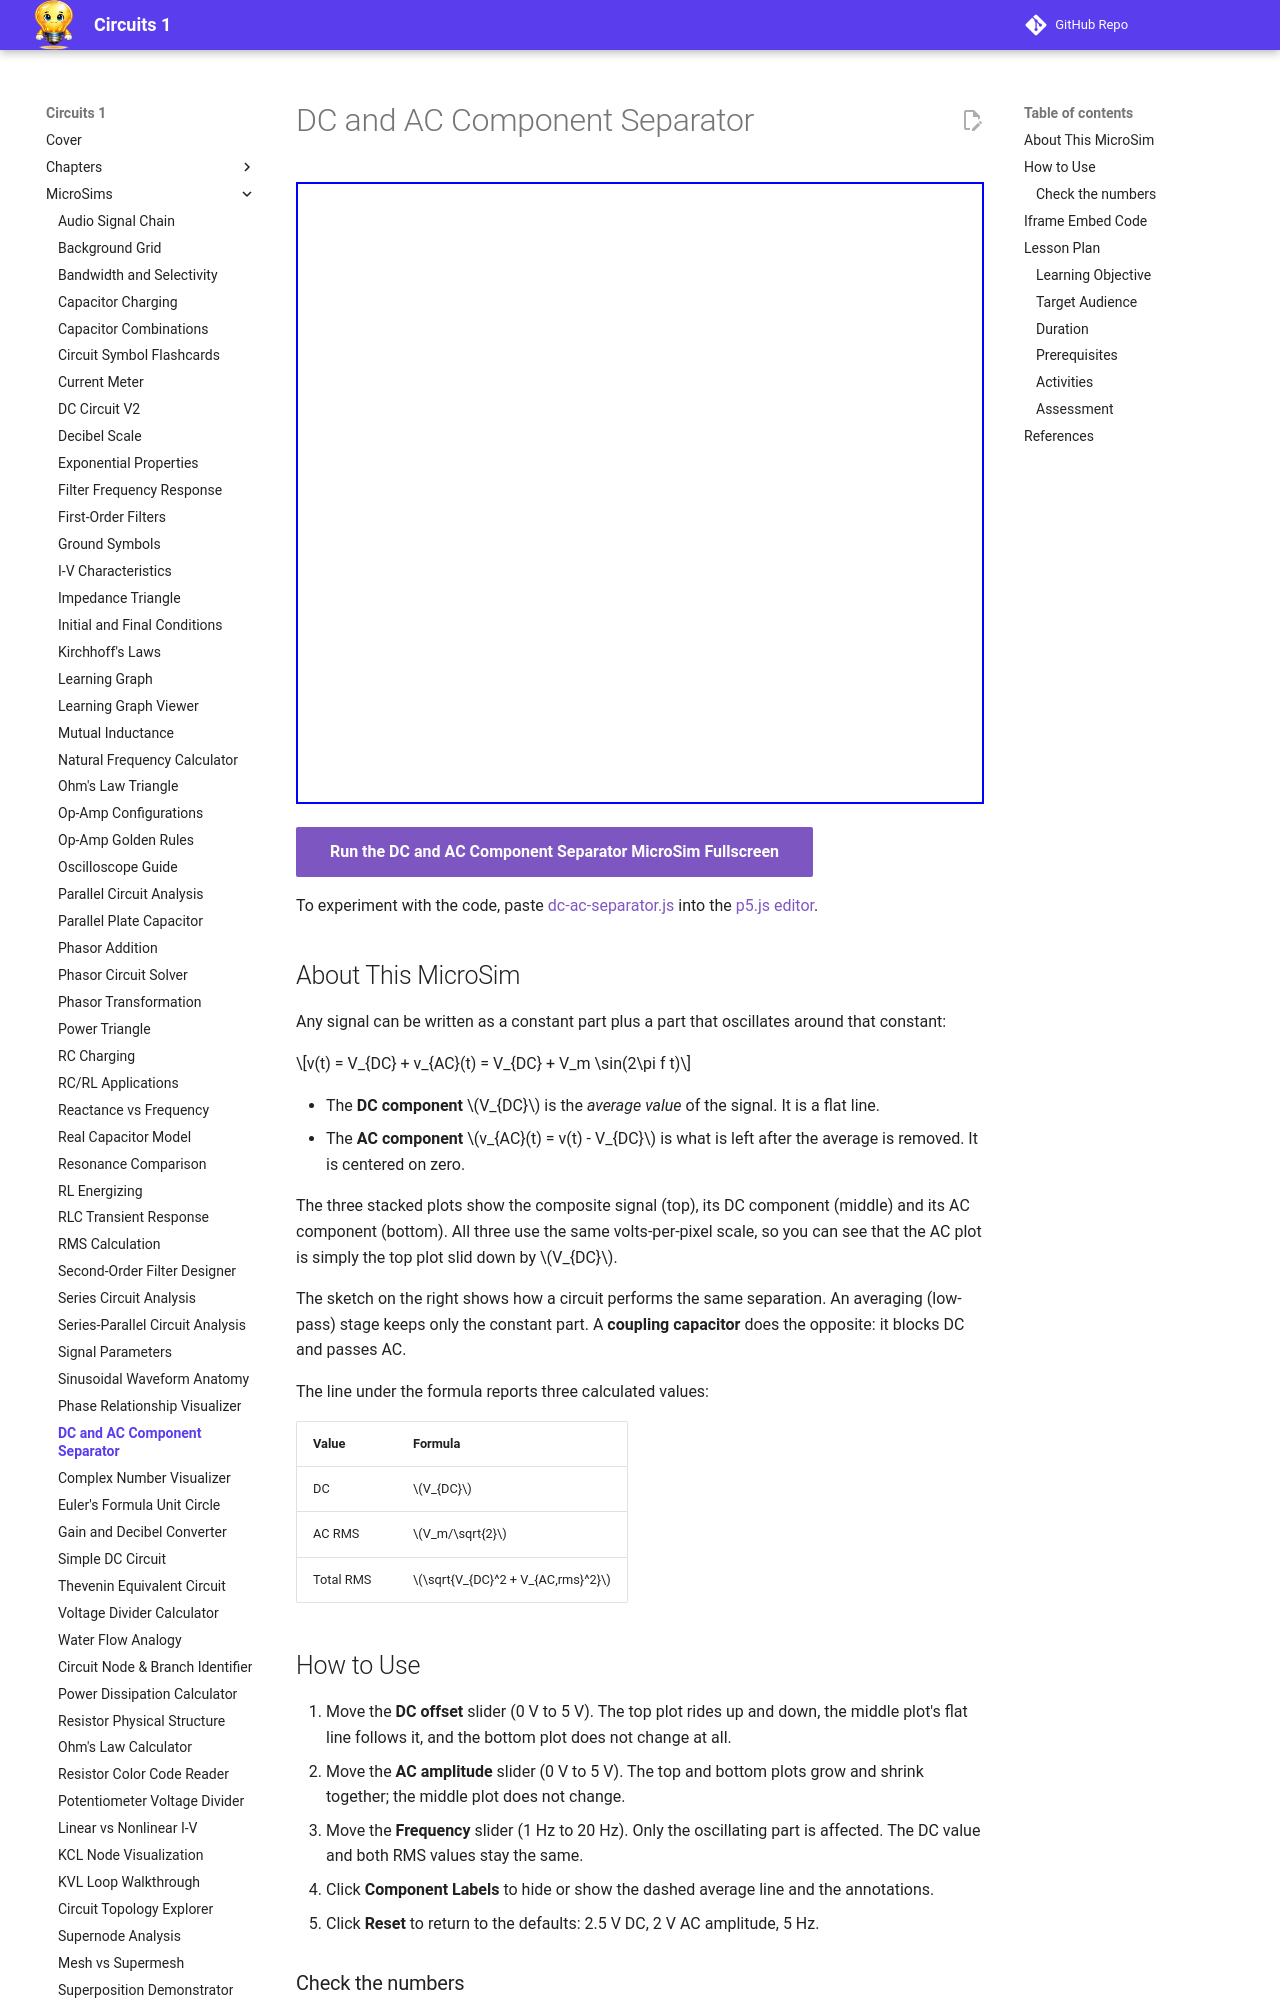

repository: dmccreary/circuits · page: sims/dc-ac-separator/index.html · generator: mkdocs

---
title: DC and AC Component Separator
description: Interactive p5.js MicroSim that splits a composite signal into its constant DC component and its oscillating AC component on three stacked plots that share one voltage scale.
image: /sims/dc-ac-separator/dc-ac-separator.png
og:image: /sims/dc-ac-separator/dc-ac-separator.png
twitter:image: /sims/dc-ac-separator/dc-ac-separator.png
social:
   cards: false
quality_score: 100
---

# DC and AC Component Separator

<iframe src="main.html" height="622px" width="100%" scrolling="no"></iframe>

[Run the DC and AC Component Separator MicroSim Fullscreen](main.html){ .md-button .md-button--primary }

To experiment with the code, paste [dc-ac-separator.js](dc-ac-separator.js) into the [p5.js editor](https://editor.p5js.org/).

## About This MicroSim

Any signal can be written as a constant part plus a part that oscillates around that constant:

\[v(t) = V_{DC} + v_{AC}(t) = V_{DC} + V_m \sin(2\pi f t)\]

- The **DC component** \(V_{DC}\) is the *average value* of the signal. It is a flat line.
- The **AC component** \(v_{AC}(t) = v(t) - V_{DC}\) is what is left after the average is removed. It is centered on zero.

The three stacked plots show the composite signal (top), its DC component (middle) and its AC component (bottom). All three use the same volts-per-pixel scale, so you can see that the AC plot is simply the top plot slid down by \(V_{DC}\).

The sketch on the right shows how a circuit performs the same separation. An averaging (low-pass) stage keeps only the constant part. A **coupling capacitor** does the opposite: it blocks DC and passes AC.

The line under the formula reports three calculated values:

| Value | Formula |
|-------|---------|
| DC | \(V_{DC}\) |
| AC RMS | \(V_m/\sqrt{2}\) |
| Total RMS | \(\sqrt{V_{DC}^2 + V_{AC,rms}^2}\) |

## How to Use

1. Move the **DC offset** slider (0 V to 5 V). The top plot rides up and down, the middle plot's flat line follows it, and the bottom plot does not change at all.
2. Move the **AC amplitude** slider (0 V to 5 V). The top and bottom plots grow and shrink together; the middle plot does not change.
3. Move the **Frequency** slider (1 Hz to 20 Hz). Only the oscillating part is affected. The DC value and both RMS values stay the same.
4. Click **Component Labels** to hide or show the dashed average line and the annotations.
5. Click **Reset** to return to the defaults: 2.5 V DC, 2 V AC amplitude, 5 Hz.
